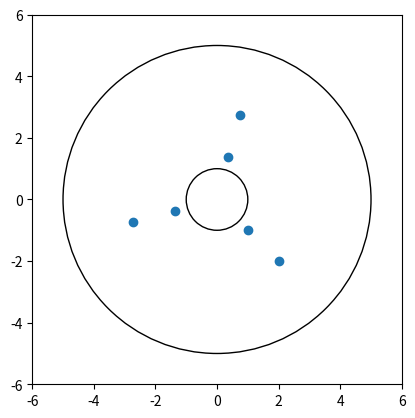

Generate this figure with matplotlib:
from math import cos, sin

import numpy as np
from matplotlib import pyplot

theta = np.deg2rad(120)

rot = np.array([[cos(theta), -sin(theta)], [sin(theta), cos(theta)]])

v = np.array([1, -1])
w = np.array([2, -2])

v2 = np.dot(rot, v)
w2 = np.dot(rot, w)

theta = np.deg2rad(240)

rot = np.array([[cos(theta), -sin(theta)], [sin(theta), cos(theta)]])

v3 = np.dot(rot, v)
w3 = np.dot(rot, w)

axes = pyplot.gca()

axes.set_xlim([-6, 6])
axes.set_ylim([-6, 6])

c1 = pyplot.Circle((0, 0), 1, fill=False)
c2 = pyplot.Circle((0, 0), 5, fill=False)

axes.set_aspect(1)
axes.add_artist(c1)
axes.add_artist(c2)

x = np.array([v[0], w[0], v2[0], w2[0], v3[0], w3[0]])
y = np.array([v[1], w[1], v2[1], w2[1], v3[1], w3[1]])

pyplot.scatter(x, y)
pyplot.show()